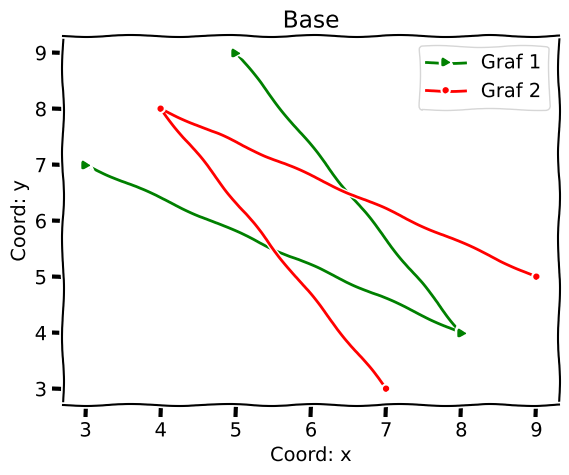

Write the Python code that produced this figure.
import matplotlib.pyplot as plt

x = [3, 8, 5]
y = [7, 4, 9]

plt.xkcd()

plt.plot(x, y, color='g', label='Graf 1', marker='>', ms=5)
plt.plot(y, x, color='r', label='Graf 2', marker='o', ms=3)

# --- Украшательства ---
plt.xlabel('Coord: x') # Подись оси ОХ
plt.ylabel('Coord: y') # Подпись оси ОУ
plt.legend() # Вызов "легенды"
plt.title('Base') # Общая подпись графика
plt.grid() # Подключение сетки
plt.savefig('fig_2.png')
